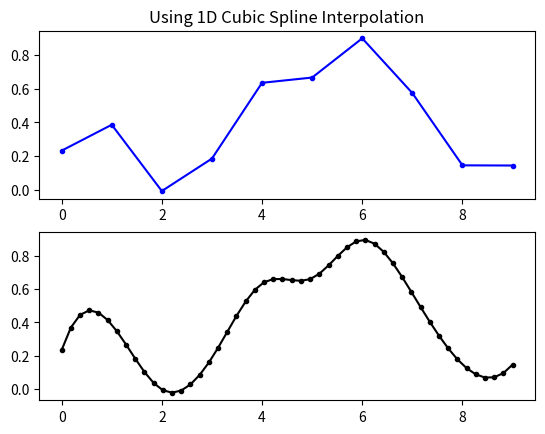

Python code for this plot:
import numpy as np
import scipy as sp
import scipy.interpolate
import matplotlib.pyplot as plt

# Generate some random data
y = (np.random.random(10) - 0.5).cumsum()
x = np.arange(y.size)

# Interpolate the data using a cubic spline to "new_length" samples
new_length = 50
new_x = np.linspace(x.min(), x.max(), new_length)
new_y = sp.interpolate.interp1d(x, y, kind='cubic')(new_x)

# Plot the results
plt.figure()
plt.subplot(2,1,1)
plt.plot(x, y, 'b.-')
plt.title('Using 1D Cubic Spline Interpolation')

plt.subplot(2,1,2)
plt.plot(new_x, new_y, 'k.-')

plt.show()